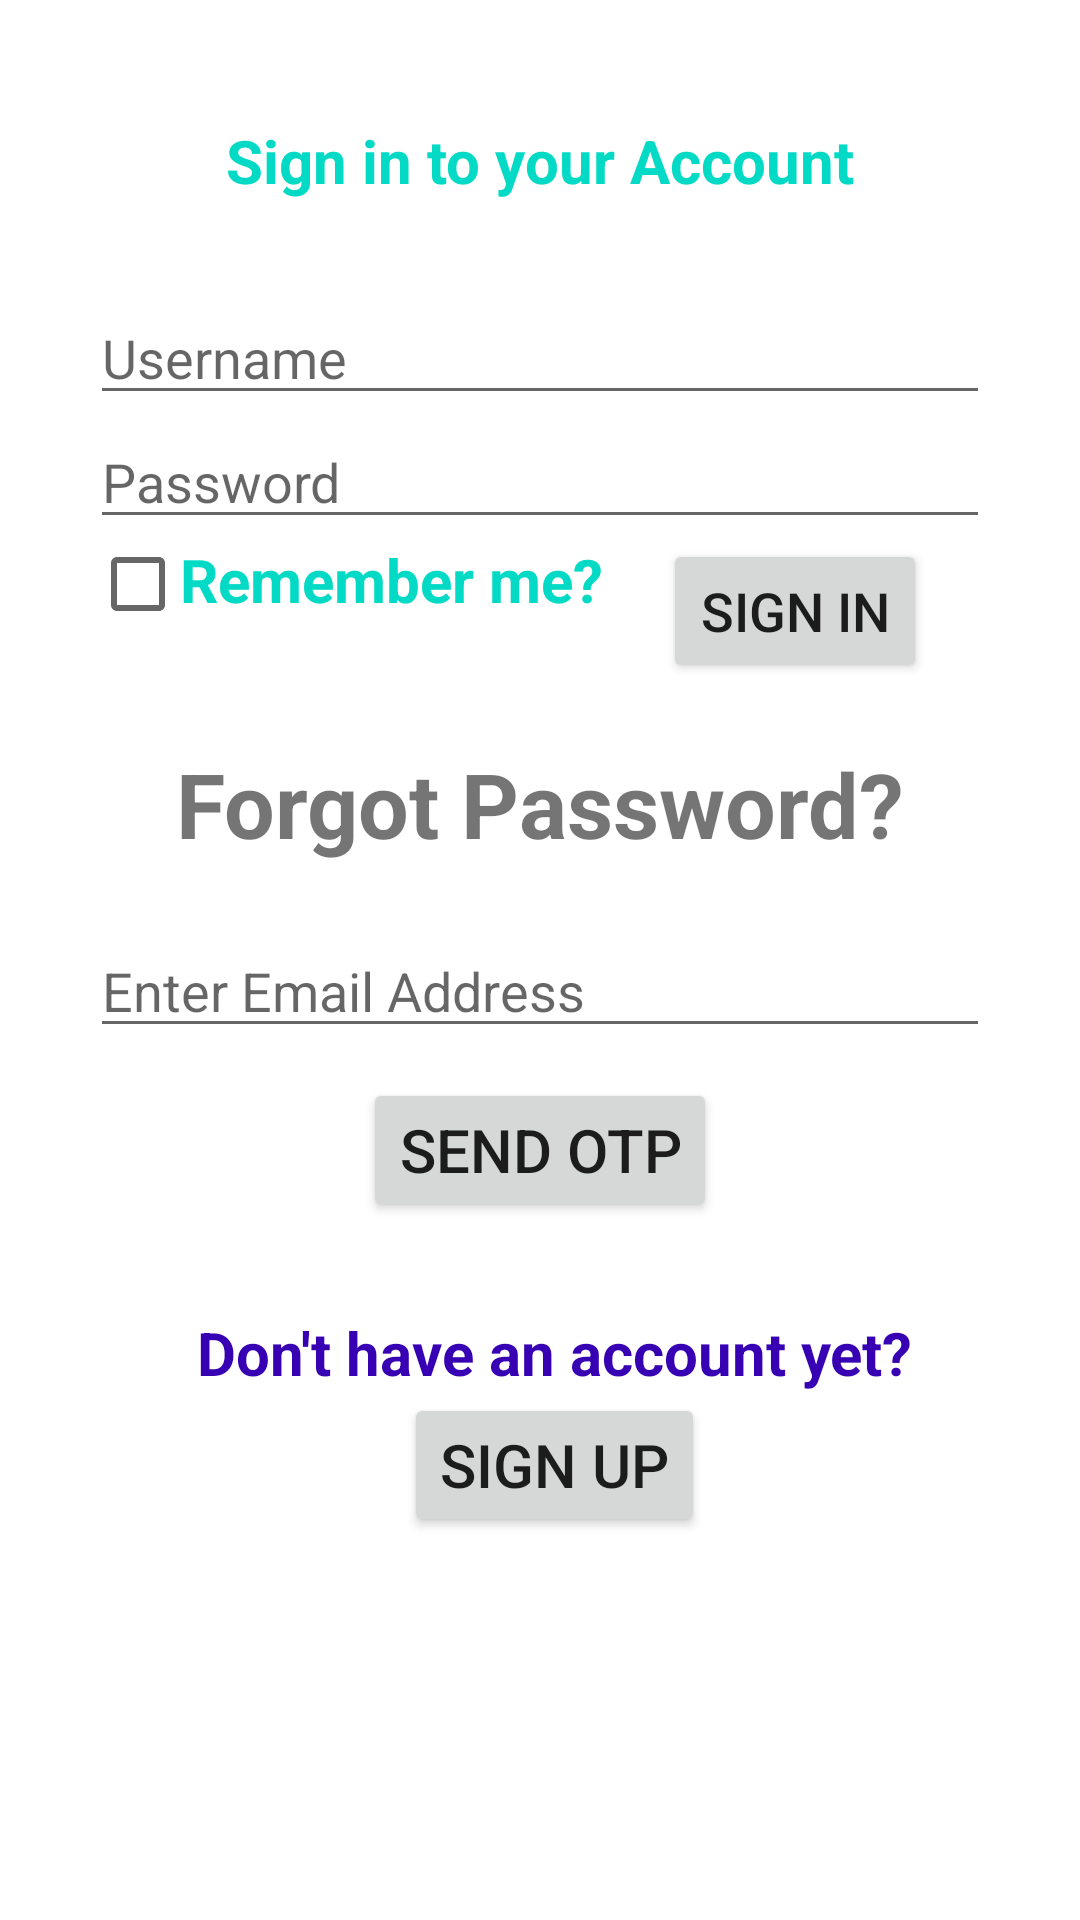

Layout XML and referenced resources for this Android screen:
<!-- AndroidManifest.xml: application theme Theme.MobileUI -->
<!-- res/layout/activity_main.xml -->
<?xml version="1.0" encoding="utf-8"?>
<LinearLayout xmlns:android="http://schemas.android.com/apk/res/android"
    xmlns:app="http://schemas.android.com/apk/res-auto"
    xmlns:tools="http://schemas.android.com/tools"
    android:layout_width="match_parent"
    android:layout_height="match_parent"
    tools:context=".MainActivity"
    android:padding="10dp"
    android:orientation="vertical">
    <LinearLayout
        android:layout_width="wrap_content"
        android:layout_height="wrap_content"
        android:id="@+id/linearLayout"
        android:layout_gravity="end"
        android:gravity="bottom"
        android:visibility="gone">
        <TextView
            android:layout_width="wrap_content"
            android:layout_height="wrap_content"
            android:text="random" />
    </LinearLayout>

    <RelativeLayout
        android:layout_width="match_parent"
        android:layout_height="wrap_content"
        android:id="@+id/relativeLayout"
        android:layout_gravity="center_vertical">
        <TextView
            android:layout_width="wrap_content"
            android:layout_height="wrap_content"
            android:layout_margin="30dp"
            android:id="@+id/text1"
            android:text="Sign in to your Account"
            android:textSize="20dp"
            android:textStyle="bold"
            android:textColor="@color/teal_200"
            android:layout_centerHorizontal="true"
            />

        <EditText
            android:id="@+id/username"
            android:layout_width="300dp"
            android:layout_height="wrap_content"
            android:layout_below="@id/text1"
            android:layout_centerHorizontal="true"
            android:hint="Username"
            android:maxLength="10"
            android:inputType="textPersonName"
            android:digits="ABCDEFGHIJKLMNOPQRSTUVWXYZabcdefghijklmnopqrstuvwxyz"/>

        <EditText
            android:id="@+id/password"
            android:layout_width="300dp"
            android:layout_height="wrap_content"
            android:layout_below="@id/username"
            android:layout_centerHorizontal="true"
            android:hint="Password"
            android:inputType="textPassword" />
        <CheckBox
            android:layout_width="30dp"
            android:layout_height="30dp"
            android:layout_below="@id/password"
            android:layout_alignStart="@id/password"
            android:id="@+id/checkbox1"

            />

        <TextView
            android:id="@+id/text2"
            android:layout_width="wrap_content"
            android:layout_height="wrap_content"
            android:layout_below="@id/password"
            android:layout_toRightOf="@id/checkbox1"
            android:text="Remember me?"
            android:textColor="@color/teal_200"
            android:textSize="20dp"
            android:textStyle="bold" />

        <Button
            android:id="@+id/submit"
            android:layout_width="wrap_content"
            android:layout_height="wrap_content"
            android:layout_below="@id/password"
            android:layout_marginLeft="20dp"
            android:layout_toRightOf="@id/text2"
            android:text="Sign In"
            android:textSize="18dp" />

    </RelativeLayout>

    <RelativeLayout
        android:layout_width="match_parent"
        android:layout_height="wrap_content"
        android:visibility="visible"
        android:padding="20dp">

        <TextView
            android:layout_width="wrap_content"
            android:layout_height="wrap_content"
            android:id="@+id/forgot"
            android:text="Forgot Password?"
            android:visibility="visible"
            android:textSize="30sp"
            android:textStyle="bold"
            android:layout_centerHorizontal="true"/>

        <EditText
            android:id="@+id/emil"
            android:layout_width="300dp"
            android:layout_height="wrap_content"
            android:layout_below="@id/forgot"
            android:layout_centerHorizontal="true"
            android:layout_marginTop="20dp"
            android:hint="Enter Email Address"
            android:inputType="textEmailAddress" />

        <Button
            android:id="@+id/otp"
            android:layout_width="wrap_content"
            android:layout_height="wrap_content"
            android:layout_below="@id/emil"
            android:layout_centerHorizontal="true"
            android:layout_marginTop="10dp"
            android:text="Send OTP"
            android:textSize="20dp" />


    </RelativeLayout>

    <RelativeLayout
        android:layout_width="350dp"
        android:layout_height="100dp"
        android:layout_gravity="bottom"
        android:padding="10dp">

        <TextView
            android:layout_width="wrap_content"
            android:layout_height="wrap_content"
            android:id="@+id/text3"
            android:layout_centerHorizontal="true"
            android:text="Don't have an account yet?"
            android:textSize="20dp"
            android:textStyle="bold"
            android:textColor="@color/purple_700"
            />

        <Button
            android:id="@+id/signup"
            android:layout_width="wrap_content"
            android:layout_height="wrap_content"
            android:layout_below="@id/text3"
            android:layout_centerHorizontal="true"
            android:text="Sign up"
            android:textSize="20dp" />


    </RelativeLayout>

</LinearLayout>
<!-- resources referenced by this layout -->
<resources>
  <style name="Theme.MobileUI" parent="Theme.MaterialComponents.DayNight.DarkActionBar">
          
          <item name="colorPrimary">@color/purple_500</item>
          <item name="colorPrimaryVariant">@color/purple_700</item>
          <item name="colorOnPrimary">@color/white</item>
          
          <item name="colorSecondary">@color/teal_200</item>
          <item name="colorSecondaryVariant">@color/teal_700</item>
          <item name="colorOnSecondary">@color/black</item>
          
          <item name="android:statusBarColor" tools:targetApi="l">?attr/colorPrimaryVariant</item>
          
      </style>
  <!-- not gathered from this repository: default colours our renderer supplied (Android Studio template values) -->
  <color name="purple_500">#FF6200EE</color>
  <color name="purple_700">#FF3700B3</color>
  <color name="teal_200">#FF03DAC5</color>
  <color name="teal_700">#FF018786</color>
  <color name="black">#FF000000</color>
  <color name="white">#FFFFFFFF</color>
</resources>
